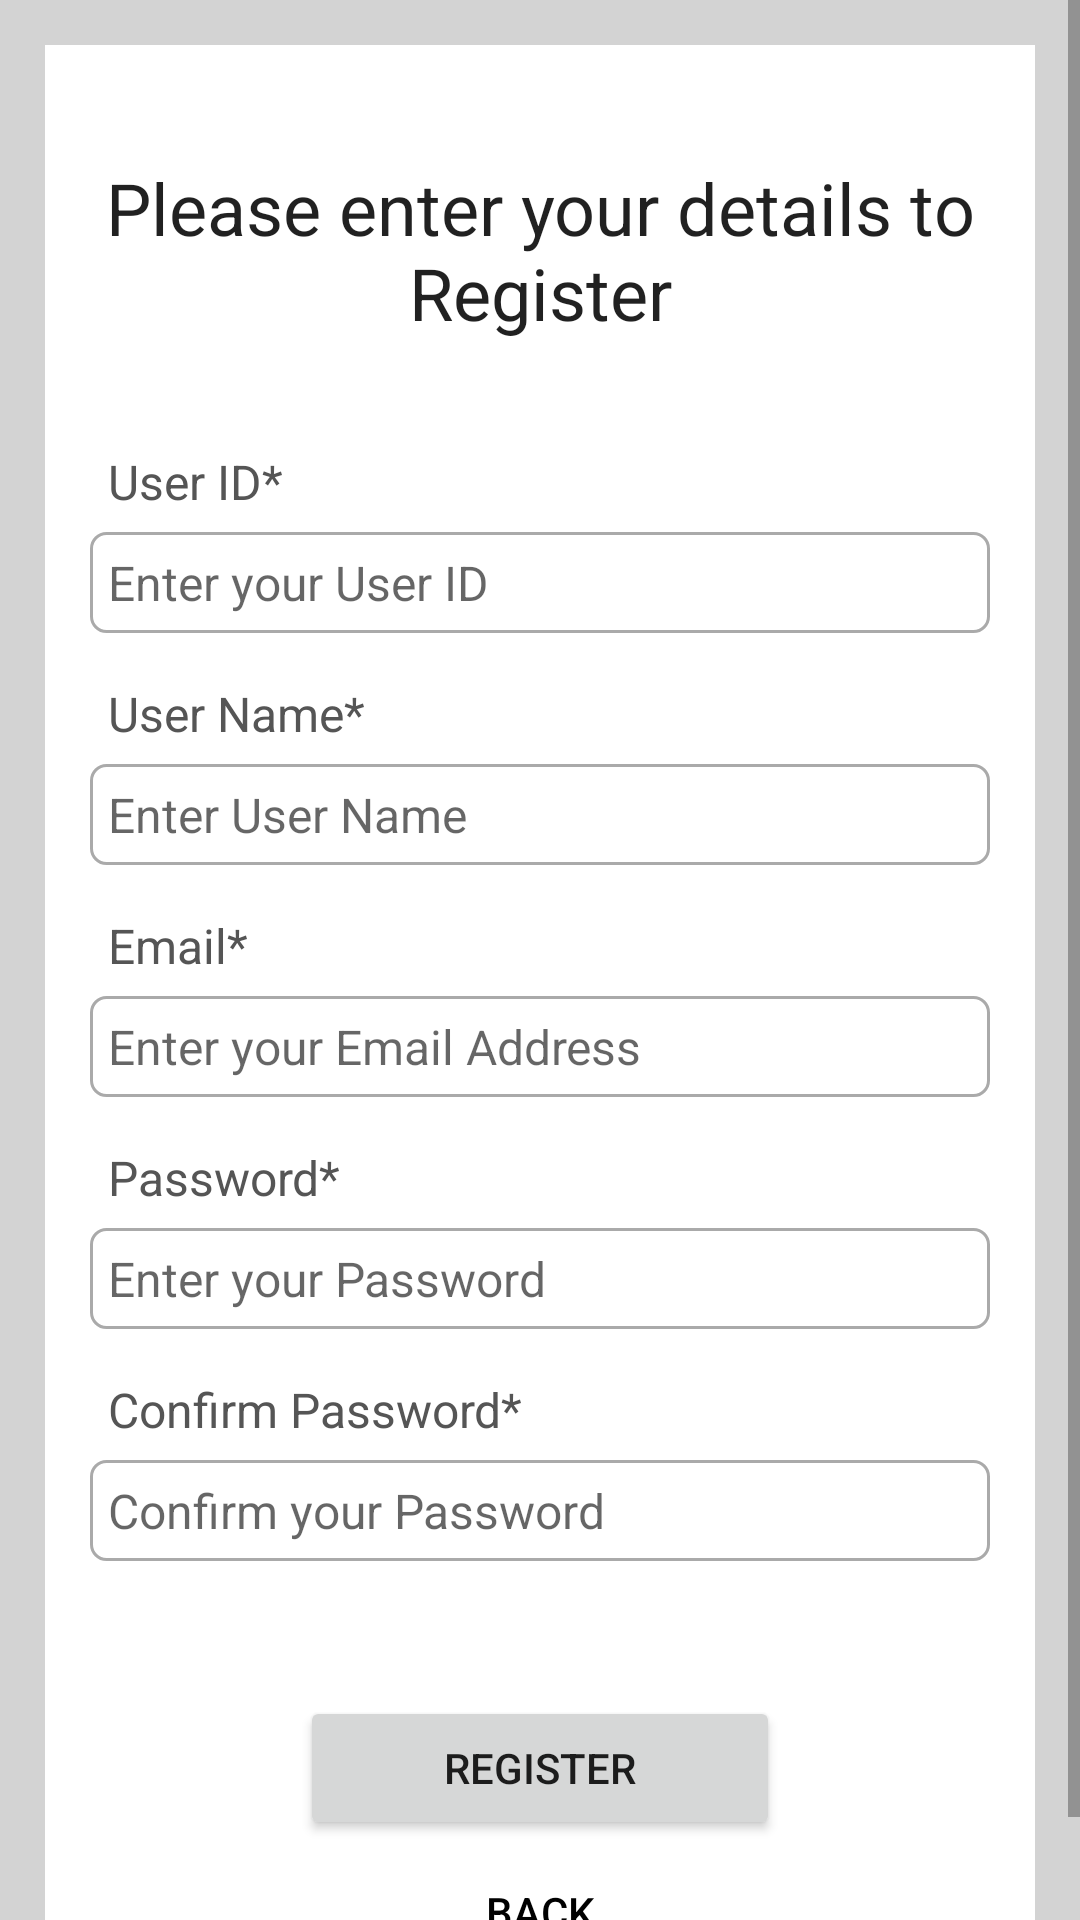

Reconstruct the res/layout file that produces this screen, plus the resources it refers to.
<!-- AndroidManifest.xml: application theme Theme.LoginWithSignUp -->
<!-- res/layout/activity_signup.xml -->
<?xml version="1.0" encoding="utf-8"?>
<ScrollView xmlns:android="http://schemas.android.com/apk/res/android"
    xmlns:app="http://schemas.android.com/apk/res-auto"
    xmlns:tools="http://schemas.android.com/tools"
    android:layout_width="match_parent"
    android:layout_height="match_parent"
    android:background="@color/light_gray"
    tools:context=".MainActivity">

    <RelativeLayout
        android:layout_width="match_parent"
        android:layout_height="wrap_content"
        android:padding="15dp"
        android:layout_margin="15dp"
        android:background="@color/white">

        <TextView
            android:layout_width="match_parent"
            android:layout_height="wrap_content"
            android:id="@+id/textView_register_head"
            android:layout_marginTop="23dp"
            android:text="Please enter your details to Register"
            android:textAlignment="center"
            android:textAppearance="@style/TextAppearance.AppCompat.Headline"/>



        <TextView
            android:layout_width="match_parent"
            android:layout_height="wrap_content"
            android:id="@+id/textView_register_UID"
            android:layout_below="@id/textView_register_head"
            android:text="User ID*"
            android:textColor="#555555"
            android:padding="6dp"
            android:textSize="16sp"
            android:layout_marginTop="30dp"/>

        <EditText
            android:id="@+id/editUserID"
            android:layout_width="match_parent"
            android:layout_height="wrap_content"
            android:hint="@string/edit_userid"
            android:inputType="textPersonName"
            android:textSize="16sp"
            android:padding="6dp"
            android:layout_below="@id/textView_register_UID"
            android:background="@drawable/border"/>


        <TextView
            android:layout_width="match_parent"
            android:layout_height="wrap_content"
            android:id="@+id/textView_register_UserName"
            android:layout_below="@id/editUserID"
            android:text="User Name*"
            android:textColor="#555555"
            android:padding="6dp"
            android:textSize="16sp"
            android:layout_marginTop="10dp"/>

        <EditText
            android:layout_width="match_parent"
            android:layout_height="wrap_content"
            android:id="@+id/editUserName"
            android:hint="@string/edit_user_name"
            android:inputType="textPersonName"
            android:textSize="16sp"
            android:padding="6dp"
            android:layout_below="@id/textView_register_UserName"
            android:background="@drawable/border"/>

        <TextView
            android:layout_width="match_parent"
            android:layout_height="wrap_content"
            android:id="@+id/textView_register_email"
            android:layout_below="@id/editUserName"
            android:text="Email*"
            android:textColor="#555555"
            android:padding="6dp"
            android:textSize="16sp"
            android:layout_marginTop="10dp"/>

        <EditText
            android:layout_width="match_parent"
            android:layout_height="wrap_content"
            android:id="@+id/editUserEmail"
            android:hint="@string/edit_user_email"
            android:inputType="textEmailAddress"
            android:textSize="16sp"
            android:padding="6dp"
            android:layout_below="@id/textView_register_email"
            android:background="@drawable/border"/>


        <TextView
            android:layout_width="match_parent"
            android:layout_height="wrap_content"
            android:id="@+id/textView_register_password"
            android:layout_below="@id/editUserEmail"
            android:text="Password*"
            android:textColor="#555555"
            android:padding="6dp"
            android:textSize="16sp"
            android:layout_marginTop="10dp"/>

        <EditText
            android:layout_width="match_parent"
            android:layout_height="wrap_content"
            android:id="@+id/editPassword"
            android:hint="@string/edit_password"
            android:inputType="textPassword"
            android:textSize="16sp"
            android:padding="6dp"
            android:layout_below="@id/textView_register_password"
            android:background="@drawable/border"/>

        <TextView
            android:layout_width="match_parent"
            android:layout_height="wrap_content"
            android:id="@+id/textView_register_confirm_password"
            android:layout_below="@id/editPassword"
            android:text="Confirm Password*"
            android:textColor="#555555"
            android:padding="6dp"
            android:textSize="16sp"
            android:layout_marginTop="10dp"/>


        <EditText
            android:layout_width="match_parent"
            android:layout_height="wrap_content"
            android:id="@+id/editCPassword"
            android:hint="@string/edit_confirm_password"
            android:inputType="textPassword"
            android:textSize="16sp"
            android:padding="6dp"
            android:layout_below="@id/textView_register_confirm_password"
            android:background="@drawable/border"/>

        <Button
            android:id="@+id/btnSignup"
            android:layout_width="match_parent"
            android:layout_height="wrap_content"
            android:text="@string/btn_signup"
            android:layout_marginLeft="70dp"
            android:layout_marginRight="70dp"
            android:layout_marginTop="45dp"
            android:layout_below="@+id/editCPassword"/>

        <Button
            android:id="@+id/btnBack"
            android:layout_width="match_parent"
            android:layout_height="wrap_content"
            android:background="@android:color/transparent"
            android:text="@string/btn_back"
            android:textColor="@color/black"
            android:layout_marginLeft="70dp"
            android:layout_marginRight="70dp"
            android:layout_below="@+id/btnSignup"/>


    </RelativeLayout>

</ScrollView>
<!-- resources referenced by this layout -->
<resources>
  <color name="black">#FF000000</color>
  <color name="light_gray">#D3D3D3</color>
  <color name="white">#FFFFFF</color>
  <!-- drawable border (drawable-v24) -->
  <?xml version="1.0" encoding="utf-8"?>
  <shape xmlns:android="http://schemas.android.com/apk/res/android">
  
      
      <solid android:color="#FFFFFF"/>
  
      
      <stroke android:width="1dp" android:color="#AAAAAA"/>
  
      
      <corners android:radius="5dp"/>
  
  </shape>
  <string name="btn_back">Back</string>
  <string name="btn_signup">Register</string>
  <string name="edit_confirm_password">Confirm your Password</string>
  <string name="edit_password">Enter your Password</string>
  <string name="edit_user_email">Enter your Email Address</string>
  <string name="edit_user_name">Enter User Name</string>
  <string name="edit_userid">Enter your User ID</string>
  <style name="Theme.LoginWithSignUp" parent="Theme.MaterialComponents.DayNight.DarkActionBar">
          
          <item name="colorPrimary">@color/purple_500</item>
          <item name="colorPrimaryVariant">@color/purple_700</item>
          <item name="colorOnPrimary">@color/white</item>
          
          <item name="colorSecondary">@color/teal_200</item>
          <item name="colorSecondaryVariant">@color/teal_700</item>
          <item name="colorOnSecondary">@color/black</item>
          
          <item name="android:statusBarColor" tools:targetApi="l">?attr/colorPrimaryVariant</item>
          
      </style>
  <color name="purple_500">#FF6200EE</color>
  <color name="purple_700">#FF3700B3</color>
  <color name="teal_200">#FF03DAC5</color>
  <color name="teal_700">#FF018786</color>
</resources>
